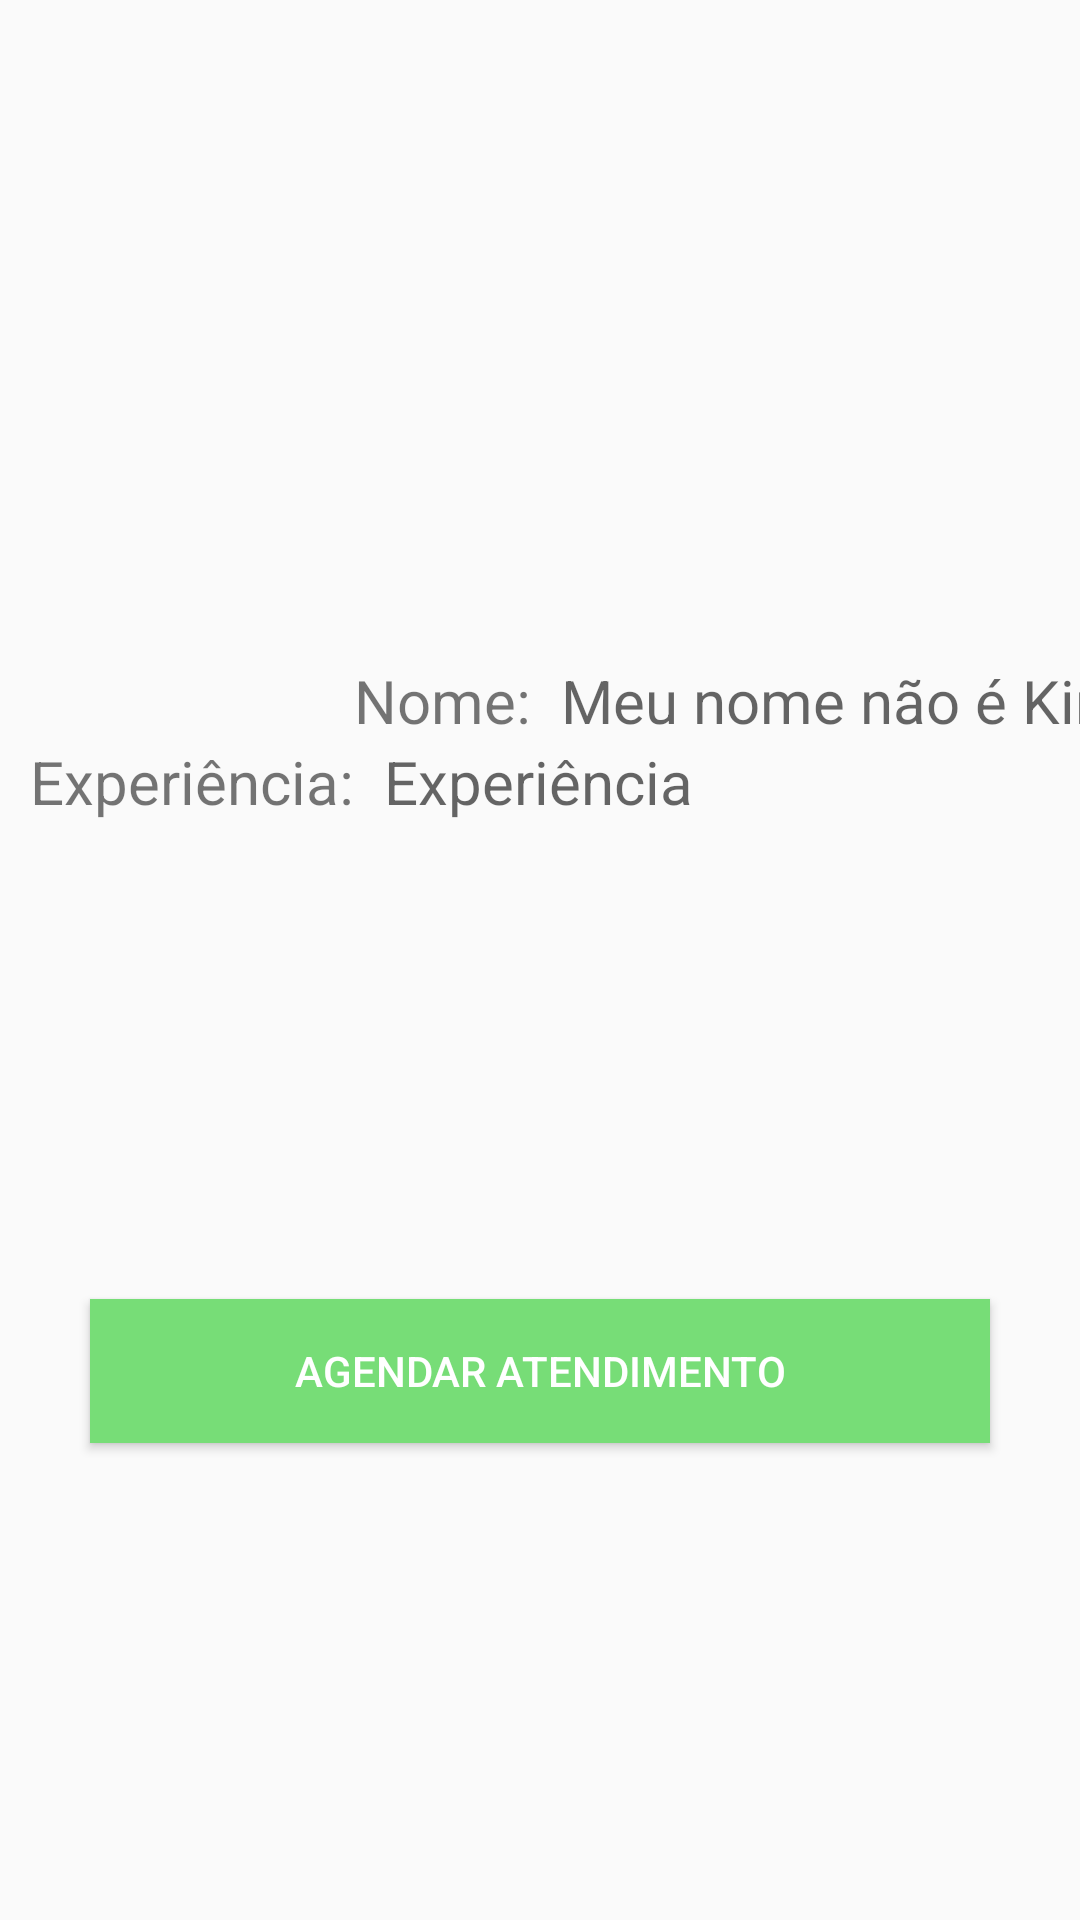

Layout XML and referenced resources for this Android screen:
<!-- AndroidManifest.xml: application theme AppTheme -->
<!-- res/layout/activity_informacoes_do_personal.xml -->
<?xml version="1.0" encoding="utf-8"?>
<androidx.constraintlayout.widget.ConstraintLayout xmlns:android="http://schemas.android.com/apk/res/android"
    xmlns:app="http://schemas.android.com/apk/res-auto"
    xmlns:tools="http://schemas.android.com/tools"
    android:layout_width="match_parent"
    android:layout_height="match_parent"
    tools:context=".ui.activities.InformacoesDoPersonal">

    <ImageView
        android:id="@+id/imagePersonal"
        android:layout_width="200dp"
        android:layout_height="200dp"
        android:src="@drawable/ic_imagem_perfil"
        android:layout_margin="10dp"
        app:layout_constraintEnd_toEndOf="parent"
        app:layout_constraintStart_toStartOf="parent"
        app:layout_constraintTop_toTopOf="parent"
        app:layout_constraintBottom_toTopOf="@id/informacoes_personal_input_nome"/>

    <TextView
        android:id="@+id/informacoes_personal_nome"
        android:layout_width="wrap_content"
        android:layout_height="wrap_content"
        android:text="@string/nome"
        android:textSize="20sp"
        app:layout_constraintTop_toTopOf="@+id/informacoes_personal_input_nome"
        app:layout_constraintStart_toStartOf="parent"
        app:layout_constraintEnd_toStartOf="@id/informacoes_personal_input_nome"
        app:layout_constraintBottom_toBottomOf="@id/informacoes_personal_input_nome"
        app:layout_constraintHorizontal_bias="0"
        android:layout_marginLeft="10dp"/>

    <TextView
        android:id="@+id/informacoes_personal_input_nome"
        android:layout_width="0dp"
        android:layout_height="wrap_content"
        android:hint="Meu nome não é Kimberly"
        android:textSize="20sp"
        android:layout_marginLeft="10dp"
        app:layout_constraintStart_toEndOf="@+id/informacoes_personal_nome"
        app:layout_constraintBottom_toBottomOf="@+id/informacoes_personal_nome"
        app:layout_constraintTop_toBottomOf="@+id/imagePersonal" />

    <TextView
        android:id="@+id/informacoes_personal_experiencia"
        android:layout_width="wrap_content"
        android:layout_height="wrap_content"
        android:text="@string/experiencia"
        android:textSize="20sp"
        app:layout_constraintTop_toBottomOf="@+id/informacoes_personal_nome"
        app:layout_constraintStart_toStartOf="parent"
        app:layout_constraintEnd_toStartOf="@id/informacoes_personal_nome"
        app:layout_constraintEnd_toEndOf="@id/informacoes_personal_nome"
        app:layout_constraintHorizontal_bias="0"
        android:layout_marginLeft="10dp"/>

    <TextView
        android:id="@+id/informacoes_personal_input_experiencia"
        android:layout_width="0dp"
        android:layout_height="wrap_content"
        android:hint="Experiência"
        android:textSize="20sp"
        android:layout_marginLeft="10dp"
        app:layout_constraintBottom_toBottomOf="@+id/informacoes_personal_experiencia"
        app:layout_constraintStart_toEndOf="@id/informacoes_personal_experiencia" />

    <Button
        android:id="@+id/informacoes_personal_botao_agendar"
        android:layout_width="0dp"
        android:layout_height="wrap_content"
        android:text="Agendar atendimento"
        android:textColor="@android:color/white"
        android:background="#77DD77"
        android:padding="10dp"
        android:layout_margin="30dp"
        app:layout_constraintBottom_toBottomOf="parent"
        app:layout_constraintEnd_toEndOf="parent"
        app:layout_constraintStart_toStartOf="parent"
        app:layout_constraintTop_toBottomOf="@id/informacoes_personal_input_experiencia"/>

</androidx.constraintlayout.widget.ConstraintLayout>
<!-- resources referenced by this layout -->
<resources>
  <string name="experiencia">Experiência:</string>
  <string name="nome">Nome:</string>
  <style name="AppTheme" parent="Theme.AppCompat.Light.DarkActionBar">
          
          <item name="colorPrimary">#FF6600</item>
          <item name="colorPrimaryDark">#FF6600</item>
          <item name="colorAccent">@color/colorAccent</item>
      </style>
  <!-- not gathered from this repository: default colours our renderer supplied (Android Studio template values) -->
  <color name="colorAccent">#FF03DAC5</color>
</resources>
